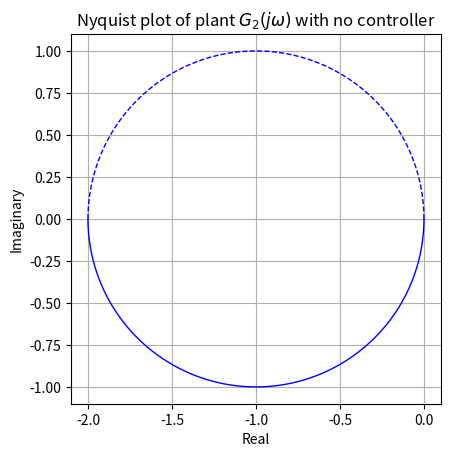

Recreate this plot in Python. (Note: this script raises an exception after producing the figure.)

import numpy as np
import matplotlib.pyplot as plt

# Define the system parameters

## 2.1 SIMPLIFIED AIRCRAFT MODEL

W = np.logspace(-10,10, 10000)

D = 0.317
T = 0.5

def Gjw(w):
    s = 1j * w
    K = np.exp(- s * D)
    G = 2 / (T*s - 1)
    return G

#polar plot
G = Gjw(W)
fig, ax = plt.subplots()
ax.plot(np.real(G), np.imag(G), color='blue', linewidth=1.0, label='G(s)')
G = Gjw(-W)
ax.plot(np.real(G), np.imag(G), color='blue', linewidth=1.0, label='G(s)', linestyle='dashed')

ax.set_aspect('equal')
ax.grid(which='both')

ax.set_xlabel('Real')
ax.set_ylabel('Imaginary')
ax.set_title(f'Nyquist plot of plant $G_2(j\omega)$ with no controller')

path = "IIA/3F1/3F1_FLIGHT_CONTROL"

plt.savefig(path + '/figures/nyquist2.png', dpi=300)
plt.show()